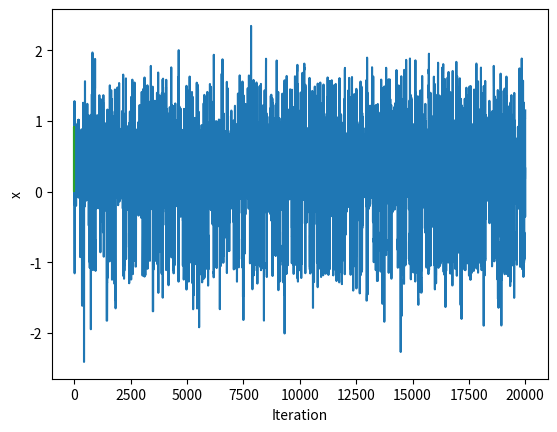

This chart was generated by the following Python code:
# Hamiltonian MC
import numpy as np
import matplotlib.pyplot as plt
from scipy.stats import norm

# Kernel of the log density that we want to sample random numbers from
def logtarget(x):
    return -x ** 2 + np.log(2 + np.sin(5 * x) + np.sin(2 * x)) 

# Gradient of the log of target (gradient of log(pi(x)) in our slide)
def grad_logpi(x):
    return -2 * x + (5 * np.cos(5 * x) + 2 * np.cos(2 * x)) / (2 + np.sin(5 * x) + np.sin(2 * x))

# HMC sampler for our example
def HMC(n, initial, m, epsilon, L):  
    # n: the length of the Markov chain, including burn in     
    # initial: the initial state     
    # m: variance of momentum
    # epsilon: step size
    # L: number of steps
    chain = np.zeros(1 + n)
    for t in range(1, n + 1):        
        # Draw initial momentum from normal as an example        
        phi0 = norm.rvs(loc = 0, scale = np.sqrt(m))         
        #-------------------------------------#         
        # Leapfrog to update x        
        x = chain[t - 1]         
        # Current Hamiltonian   
        H = -logtarget(x) - norm.logpdf(phi0, loc = 0, scale = np.sqrt(m))        
        # Make a half step for momentum at the beginning         
        phi = phi0 + 0.5 * epsilon * grad_logpi(x)
        # Alternate full steps for position and momentum         
        for i in range(0, L): 
            # Make a full step for the position             
            x = x + epsilon / m * phi             
            # Make a full step for the momentum, except at end of trajectory             
            if i != (L - 1):                
                phi = phi + epsilon * grad_logpi(x)          
                         
        # Make a half step for momentum at the end.         
        phi = phi + 0.5 * epsilon * grad_logpi(x)   
        #-------------------------------------#         
        # Negate momentum at end of trajectory to make the proposal symmetric         
        phistar = -phi         
        # Proposed Hamiltonian        
        Hstar = -logtarget(x) - norm.logpdf(phistar, loc = 0, scale = np.sqrt(m))        
        # Metropolis ratio         
        ratio = np.exp(H - Hstar)         
        # Accept or reject the state at end of trajectory, returning either         
        # the position at the end of the trajectory or the initial position  
        u = np.random.uniform(0, 1)
        if u < ratio:             
            chain[t] = x       
        else:           
            chain[t] = chain[t - 1]          
        
    return chain
  
# Perform HMC sampling
np.random.seed(54321)
HMCdraw = HMC(n = 20000, initial = 0, m = 1, epsilon = 0.4, L = 20)
plt.plot(HMCdraw)
plt.xlabel("Iteration")
plt.ylabel("x")
plt.show()
# Compare the histogram with the density
HMCdraw_NoBurnIn = HMCdraw[10001:]
plt.hist(HMCdraw_NoBurnIn, bins = 30, density = True)
x = np.linspace(-2, 2, 1000)
plt.plot(x, np.exp(logtarget(x)) / 3.544908)
plt.show()
np.mean(HMCdraw_NoBurnIn)
